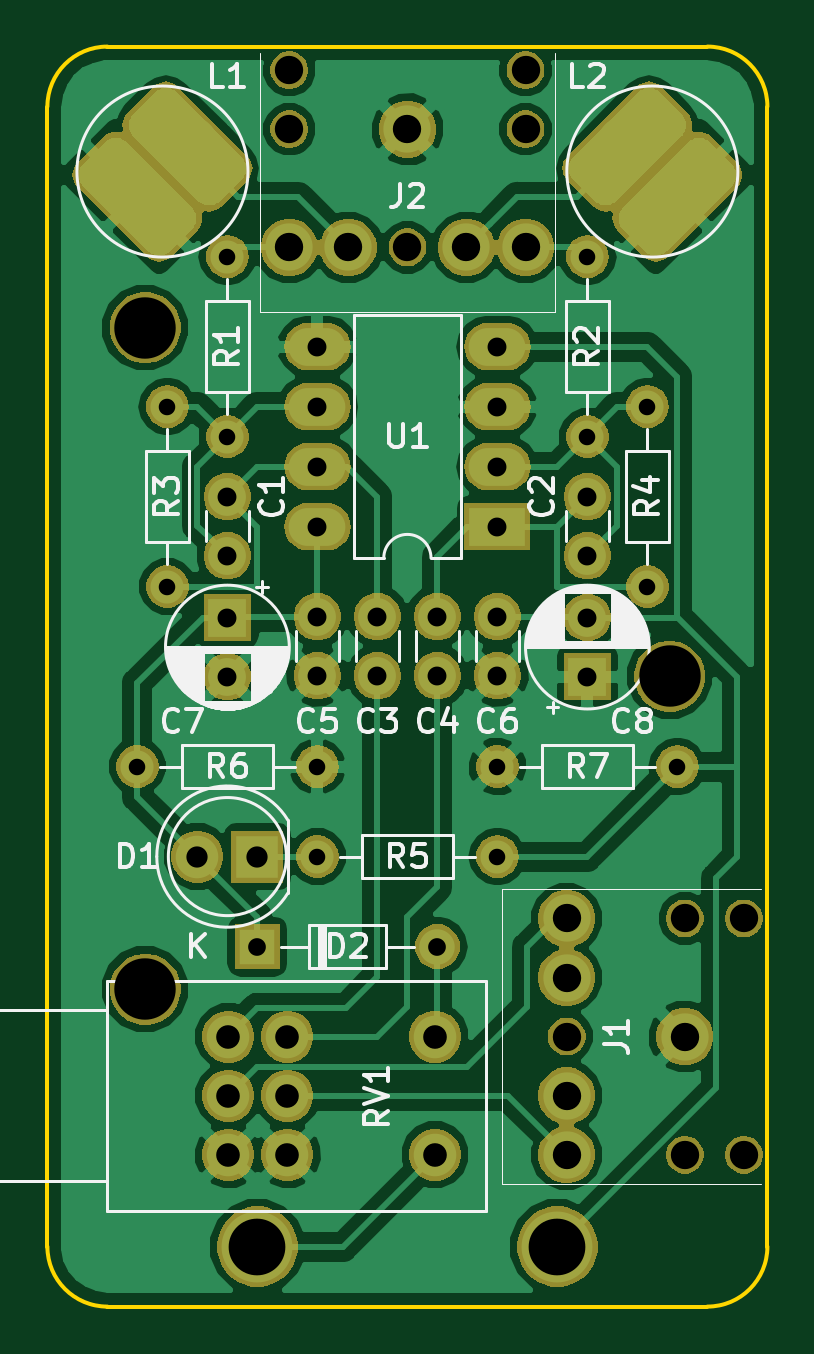
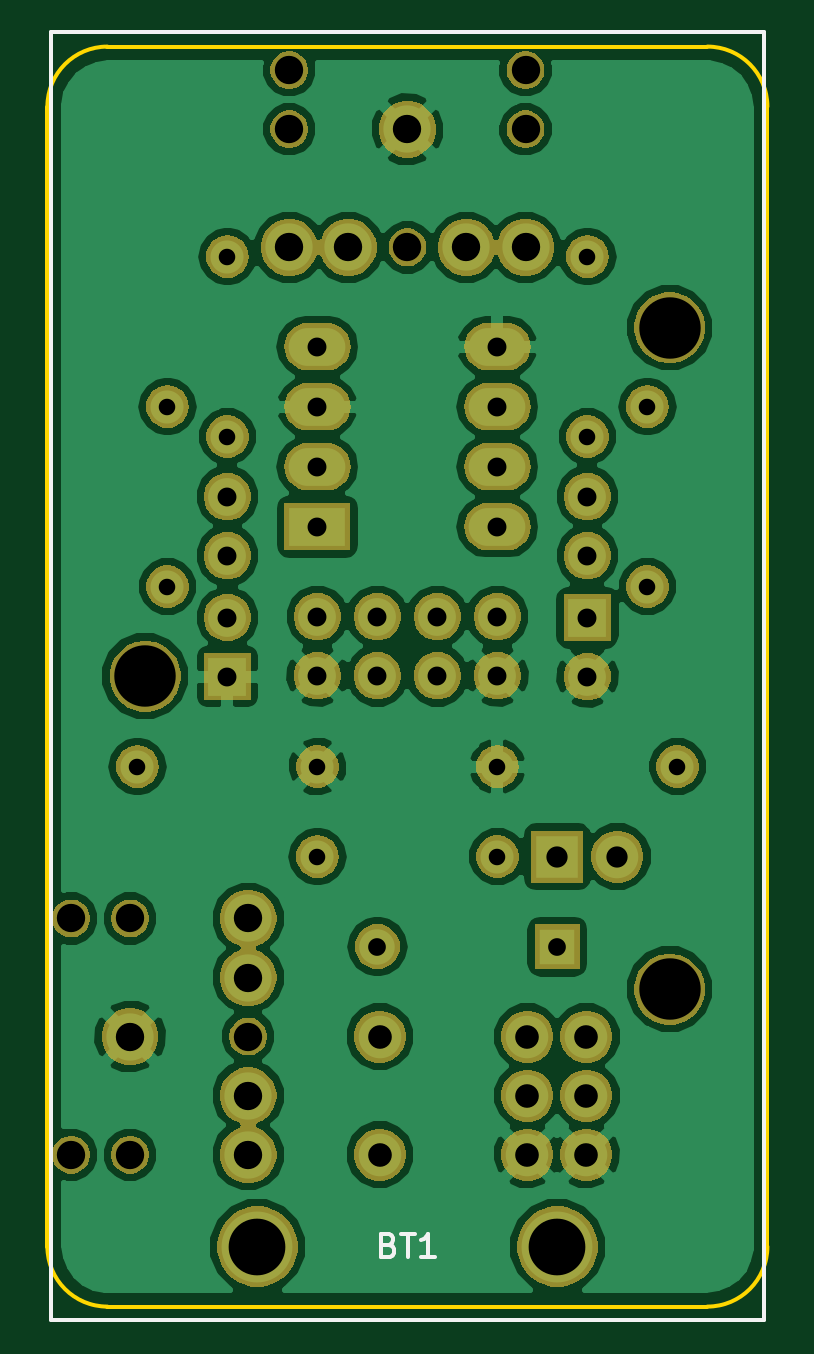
Circuit board: 11 layer files. Board 30.5 x 53.3 mm.
- bottom_copper: MicroFlux-B.Cu.gbr (76539 bytes)
- bottom_mask: MicroFlux-B.Mask.gbr (71234 bytes)
- paste: MicroFlux-B.Paste.gbr (497 bytes)
- bottom_silk: MicroFlux-B.SilkS.gbr (1536 bytes)
- outline: MicroFlux-Edge.Cuts.gbr (990 bytes)
- top_copper: MicroFlux-F.Cu.gbr (80912 bytes)
- top_mask: MicroFlux-F.Mask.gbr (75554 bytes)
- paste: MicroFlux-F.Paste.gbr (497 bytes)
- top_silk: MicroFlux-F.SilkS.gbr (32201 bytes)
- drill: MicroFlux-NPTH.drl (389 bytes)
- drill: MicroFlux-PTH.drl (1195 bytes)

=== bottom_copper: MicroFlux-B.Cu.gbr (76539 bytes, source omitted) ===
=== bottom_mask: MicroFlux-B.Mask.gbr (71234 bytes, source omitted) ===
=== paste: MicroFlux-B.Paste.gbr ===
G04 #@! TF.GenerationSoftware,KiCad,Pcbnew,5.0.1*
G04 #@! TF.CreationDate,2018-10-18T13:45:59+02:00*
G04 #@! TF.ProjectId,MicroFlux,4D6963726F466C75782E6B696361645F,rev?*
G04 #@! TF.SameCoordinates,Original*
G04 #@! TF.FileFunction,Paste,Bot*
G04 #@! TF.FilePolarity,Positive*
%FSLAX46Y46*%
G04 Gerber Fmt 4.6, Leading zero omitted, Abs format (unit mm)*
G04 Created by KiCad (PCBNEW 5.0.1) date Thu 18 Oct 2018 01:45:59 PM CEST*
%MOMM*%
%LPD*%
G01*
G04 APERTURE LIST*
G04 APERTURE END LIST*
M02*

=== bottom_silk: MicroFlux-B.SilkS.gbr ===
G04 #@! TF.GenerationSoftware,KiCad,Pcbnew,5.0.1*
G04 #@! TF.CreationDate,2018-10-18T13:45:59+02:00*
G04 #@! TF.ProjectId,MicroFlux,4D6963726F466C75782E6B696361645F,rev?*
G04 #@! TF.SameCoordinates,Original*
G04 #@! TF.FileFunction,Legend,Bot*
G04 #@! TF.FilePolarity,Positive*
%FSLAX46Y46*%
G04 Gerber Fmt 4.6, Leading zero omitted, Abs format (unit mm)*
G04 Created by KiCad (PCBNEW 5.0.1) date Thu 18 Oct 2018 01:45:59 PM CEST*
%MOMM*%
%LPD*%
G01*
G04 APERTURE LIST*
%ADD10C,0.150000*%
G04 APERTURE END LIST*
D10*
G04 #@! TO.C,BT1*
X169050000Y-62900000D02*
X169050000Y-117400000D01*
X169050000Y-117400000D02*
X199250000Y-117400000D01*
X199250000Y-117400000D02*
X199250000Y-62900000D01*
X199250000Y-62900000D02*
X169050000Y-62900000D01*
X184935714Y-114228571D02*
X184792857Y-114276190D01*
X184745238Y-114323809D01*
X184697619Y-114419047D01*
X184697619Y-114561904D01*
X184745238Y-114657142D01*
X184792857Y-114704761D01*
X184888095Y-114752380D01*
X185269047Y-114752380D01*
X185269047Y-113752380D01*
X184935714Y-113752380D01*
X184840476Y-113800000D01*
X184792857Y-113847619D01*
X184745238Y-113942857D01*
X184745238Y-114038095D01*
X184792857Y-114133333D01*
X184840476Y-114180952D01*
X184935714Y-114228571D01*
X185269047Y-114228571D01*
X184411904Y-113752380D02*
X183840476Y-113752380D01*
X184126190Y-114752380D02*
X184126190Y-113752380D01*
X182983333Y-114752380D02*
X183554761Y-114752380D01*
X183269047Y-114752380D02*
X183269047Y-113752380D01*
X183364285Y-113895238D01*
X183459523Y-113990476D01*
X183554761Y-114038095D01*
G04 #@! TD*
M02*

=== outline: MicroFlux-Edge.Cuts.gbr ===
G04 #@! TF.GenerationSoftware,KiCad,Pcbnew,5.0.1*
G04 #@! TF.CreationDate,2018-10-18T13:45:59+02:00*
G04 #@! TF.ProjectId,MicroFlux,4D6963726F466C75782E6B696361645F,rev?*
G04 #@! TF.SameCoordinates,Original*
G04 #@! TF.FileFunction,Profile,NP*
%FSLAX46Y46*%
G04 Gerber Fmt 4.6, Leading zero omitted, Abs format (unit mm)*
G04 Created by KiCad (PCBNEW 5.0.1) date Thu 18 Oct 2018 01:45:59 PM CEST*
%MOMM*%
%LPD*%
G01*
G04 APERTURE LIST*
%ADD10C,0.150000*%
G04 APERTURE END LIST*
D10*
X171450000Y-116840000D02*
X196850000Y-116840000D01*
X171450000Y-116840000D02*
G75*
G02X168910000Y-114300000I0J2540000D01*
G01*
X168910000Y-66040000D02*
X168910000Y-114300000D01*
X168910000Y-66040000D02*
G75*
G02X171450000Y-63500000I2540000J0D01*
G01*
X196850000Y-63500000D02*
X171450000Y-63500000D01*
X196850000Y-63500000D02*
G75*
G02X199390000Y-66040000I0J-2540000D01*
G01*
X199390000Y-114300000D02*
X199390000Y-66040000D01*
X199390000Y-114300000D02*
G75*
G02X196850000Y-116840000I-2540000J0D01*
G01*
M02*

=== top_copper: MicroFlux-F.Cu.gbr (80912 bytes, source omitted) ===
=== top_mask: MicroFlux-F.Mask.gbr (75554 bytes, source omitted) ===
=== paste: MicroFlux-F.Paste.gbr ===
G04 #@! TF.GenerationSoftware,KiCad,Pcbnew,5.0.1*
G04 #@! TF.CreationDate,2018-10-18T13:45:59+02:00*
G04 #@! TF.ProjectId,MicroFlux,4D6963726F466C75782E6B696361645F,rev?*
G04 #@! TF.SameCoordinates,Original*
G04 #@! TF.FileFunction,Paste,Top*
G04 #@! TF.FilePolarity,Positive*
%FSLAX46Y46*%
G04 Gerber Fmt 4.6, Leading zero omitted, Abs format (unit mm)*
G04 Created by KiCad (PCBNEW 5.0.1) date Thu 18 Oct 2018 01:45:59 PM CEST*
%MOMM*%
%LPD*%
G01*
G04 APERTURE LIST*
G04 APERTURE END LIST*
M02*

=== top_silk: MicroFlux-F.SilkS.gbr (32201 bytes, source omitted) ===
=== drill: MicroFlux-NPTH.drl ===
M48
;DRILL file {KiCad 5.0.1} date Thu 18 Oct 2018 01:46:00 PM CEST
;FORMAT={3:3/ absolute / metric / suppress leading zeros}
FMAT,2
METRIC,TZ
T1C1.200
T2C2.600
%
G90
G05
M71
T1
X179150Y-64500
X179150Y-67000
X184150Y-72000
X189150Y-64500
X189150Y-67000
X190890Y-105410
X195890Y-100410
X195890Y-110410
X198390Y-100410
X198390Y-110410
T2
X173050Y-75400
X173050Y-103400
X195250Y-90150
T0
M30

=== drill: MicroFlux-PTH.drl ===
M48
;DRILL file {KiCad 5.0.1} date Thu 18 Oct 2018 01:46:00 PM CEST
;FORMAT={3:3/ absolute / metric / suppress leading zeros}
FMAT,2
METRIC,TZ
T1C0.700
T2C0.750
T3C0.800
T4C0.900
T5C1.000
T6C1.200
T7C2.400
%
G90
G05
M71
T1
X172720Y-93980
X180340Y-97790
X187960Y-97790
X191770Y-72390
X191770Y-80010
X194310Y-78740
X194310Y-86360
X176530Y-72390
X176530Y-80010
X180340Y-93980
X173990Y-78740
X173990Y-86360
X187960Y-93980
X195580Y-93980
T2
X177800Y-101600
X185420Y-101600
T3
X176530Y-87670
X176530Y-90170
X180340Y-87630
X180340Y-90130
X182880Y-87630
X182880Y-90130
X191770Y-82550
X191770Y-85050
X185420Y-87630
X185420Y-90130
X180340Y-76200
X180340Y-78740
X180340Y-81280
X180340Y-83820
X187960Y-76200
X187960Y-78740
X187960Y-81280
X187960Y-83820
X176530Y-82550
X176530Y-85050
X187960Y-87630
X187960Y-90130
X191770Y-87670
X191770Y-90170
T4
X175260Y-97790
X177800Y-97790
T5
X176570Y-105410
X176570Y-107910
X176570Y-110410
X179070Y-105410
X179070Y-107910
X179070Y-110410
X185320Y-105410
X185320Y-110410
T6
X179150Y-72000
X181650Y-72000
X184150Y-67000
X186650Y-72000
X189150Y-72000
X190890Y-100410
X190890Y-102910
X190890Y-107910
X190890Y-110410
X195890Y-105410
T7
X177800Y-114300
X190500Y-114300
T0
M30
